Run: headless pygame with SDL's dummy video driver; simulated clock (each Clock.tick advances the game by its frame time, no real sleeping); random seed 0; keys injected as events and as key.get_pressed() state; no mouse input.
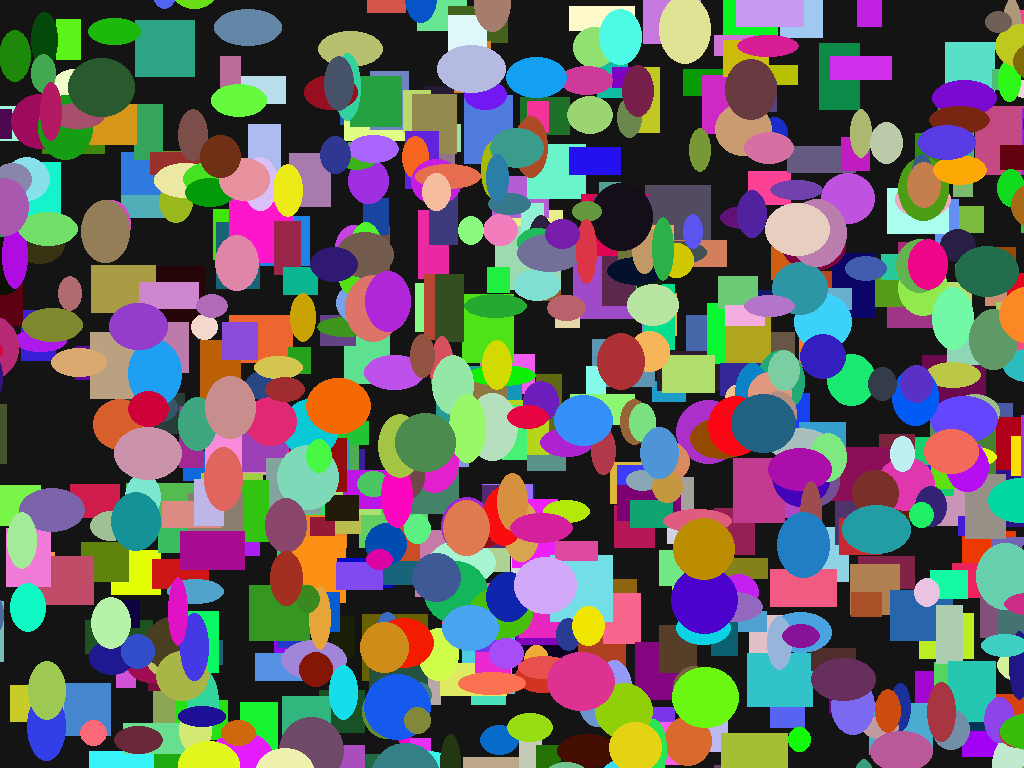
Frame 1 of 2 · flips 1–60 · no input
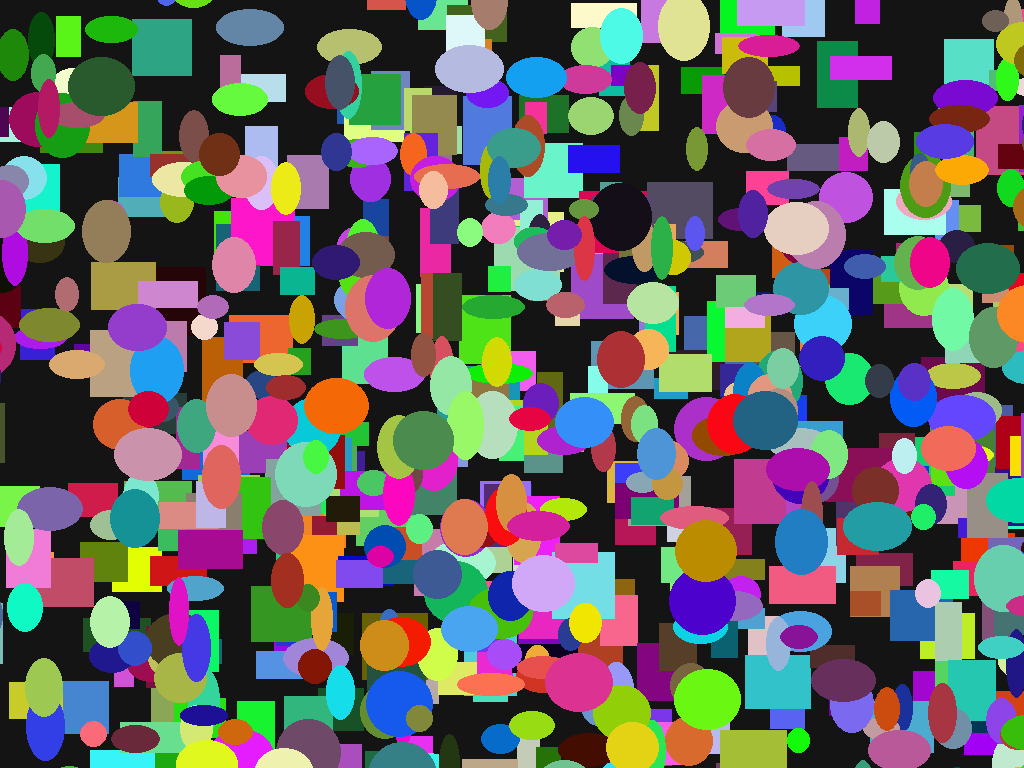
Frame 2 of 2 · flips 61–180 · tapped SPACE, RETURN · held RIGHT (→), D (game ended)

The pygame program that drew these frames:

import pygame
import random

Background = (20, 20, 20)


class Rectangle:
    def __init__(self):
        self.x = random.randrange(1680)
        self.y = random.randrange(1050)
        self.height = random.randrange(20, 70)
        self.width = random.randrange(20, 70)
        self.red = random.randrange(0, 255)
        self.green = random.randrange(0, 255)
        self.blue = random.randrange(0, 255)
        self.change_x = random.randrange(-3, 3)
        self.change_y = random.randrange(-3, 3)

    def draw(self):
        pygame.draw.rect(screen, (self.red, self.green, self.blue),
                         (self.x, self.y, self.height, self.width))

    def move(self):
        self.x += self.change_x
        self.y += self.change_y


class Ellipse(Rectangle):

    def draw(self):
        pygame.draw.ellipse(screen, (self.red, self.green, self.blue),
                            (self.x, self.y, self.height, self.width))


pygame.init()

screen_size = (1680, 1050)
screen = pygame.display.set_mode(screen_size, pygame.FULLSCREEN)
pygame.display.set_caption("Crazy shapes")
clock = pygame.time.Clock()
done = False


my_list = []
for i in range(800):
    my_list.append(Rectangle())

for j in range(800):
    my_list.append(Ellipse())


while not done:
    for event in pygame.event.get():
        if event.type == pygame.QUIT or\
           event.type == pygame.KEYDOWN:
            done = True

    screen.fill(Background)

    for z in range(0, 1600):
        my_list[z].draw()
        my_list[z].move()

    pygame.display.flip()
    clock.tick(60)
pygame.quit()
